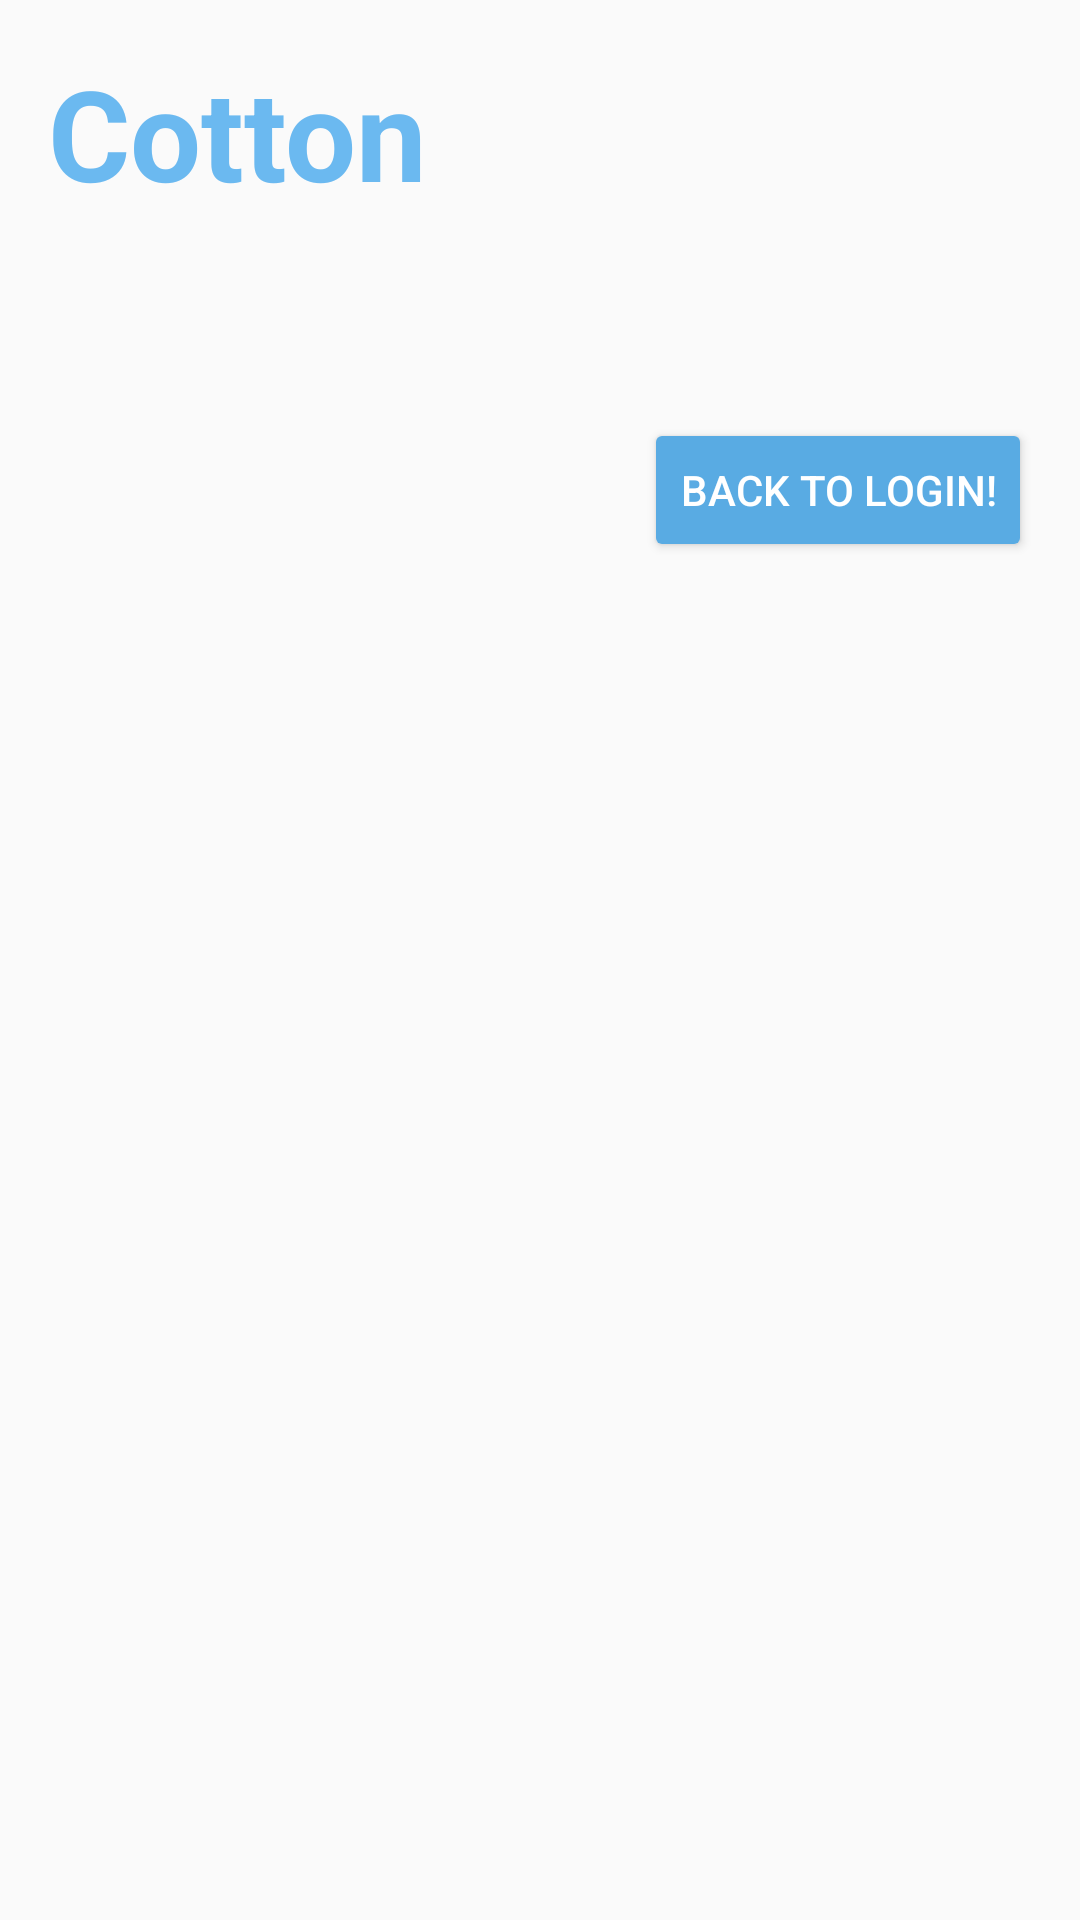

Write the Android layout XML for this screen, with the resource values it uses.
<!-- AndroidManifest.xml: application theme AppTheme -->
<!-- res/layout/dialog_cotton_message.xml -->
<?xml version="1.0" encoding="utf-8"?>

<LinearLayout xmlns:android="http://schemas.android.com/apk/res/android"
    android:orientation="vertical" android:layout_width="match_parent"
    android:layout_height="match_parent"
    android:padding="16dp">
    <TextView
        android:layout_width="match_parent"
        android:layout_height="wrap_content"
        android:text="@string/app_name"
        android:layout_marginBottom="12dp"
        android:textSize="42sp"
        android:textStyle="bold"
        android:textColor="@color/colorPrimary"/>
    <TextView
        android:layout_width="match_parent"
        android:layout_height="wrap_content"
        android:id="@+id/dialog_cotton_message"
        android:textSize="32sp"
        android:textColor="@color/colorPrimary"
        android:layout_marginBottom="12dp"/>
    <LinearLayout
        android:layout_width="match_parent"
        android:layout_height="wrap_content"
        android:gravity="end">
        <Button
            android:layout_width="wrap_content"
            android:layout_height="wrap_content"
            android:id="@+id/dialog_cotton_message_button"
            android:text="@string/dialog_cotton_message_button_text"
            android:textColor="@color/white"/>
    </LinearLayout>
</LinearLayout>
<!-- resources referenced by this layout -->
<resources>
  <color name="colorPrimary">#6BB9F0</color>
  <color name="white">#FFFFFF</color>
  <string name="app_name">Cotton</string>
  <string name="dialog_cotton_message_button_text">Back to Login!</string>
  <style name="AppTheme" parent="Theme.AppCompat.Light.NoActionBar">
          
          <item name="colorPrimary">@color/colorPrimary</item>
          <item name="colorPrimaryDark">@color/colorPrimaryDark</item>
          <item name="colorAccent">@color/colorAccent</item>
          <item name="android:colorButtonNormal">@color/colorButtonNormal</item>
      </style>
  <color name="colorPrimaryDark">#1E8BC3</color>
  <color name="colorAccent">#BE90D4</color>
  <color name="colorButtonNormal">#59ABE3</color>
</resources>
